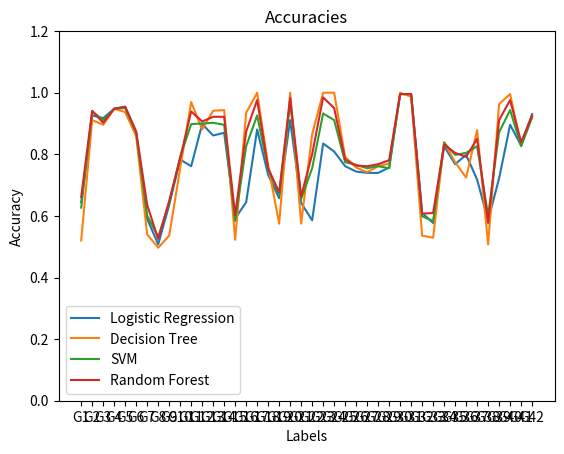

Reproduce this figure in Python.
import matplotlib.pyplot as plt

logistic = [0.6442516268980477, 0.9262472885032538, 0.9175704989154013, 0.9479392624728851, 0.9544468546637744, 0.8698481561822126, 0.5900216919739696, 0.5075921908893709, 0.6355748373101953, 0.7830802603036876, 0.7613882863340564, 0.8980477223427332, 0.8611713665943601, 0.8698481561822126, 0.5921908893709328, 0.6442516268980477, 0.8806941431670282, 0.7331887201735358, 0.6572668112798264, 0.911062906724512, 0.6420824295010846, 0.5856832971800434, 0.8351409978308026, 0.8091106290672451, 0.7613882863340564, 0.7440347071583514, 0.7396963123644251, 0.7396963123644251, 0.7570498915401301, 0.9956616052060737, 0.9956616052060737, 0.6095444685466378, 0.5770065075921909, 0.8264642082429501, 0.7678958785249458, 0.7982646420824295, 0.7180043383947939, 0.5856832971800434, 0.7223427331887202, 0.89587852494577, 0.8286334056399133, 0.93058568329718]
decision_tree = [0.5206073752711496, 0.911062906724512, 0.89587852494577, 0.9479392624728851, 0.9370932754880694, 0.8590021691973969, 0.5401301518438177, 0.4967462039045553, 0.5357917570498916, 0.754880694143167, 0.9696312364425163, 0.8806941431670282, 0.9414316702819957, 0.9436008676789588, 0.5227765726681128, 0.9349240780911063, 1.0, 0.7635574837310195, 0.5748373101952278, 1.0, 0.5748373101952278, 0.8655097613882863, 1.0, 1.0, 0.7917570498915402, 0.7570498915401301, 0.7418655097613883, 0.7613882863340564, 0.7700650759219089, 1.0, 0.9869848156182213, 0.5357917570498916, 0.5292841648590022, 0.8394793926247288, 0.7744034707158352, 0.7245119305856833, 0.8785249457700651, 0.5075921908893709, 0.9631236442516269, 0.9956616052060737, 0.8286334056399133, 0.9219088937093276]
svm = [0.6268980477223427, 0.9392624728850325, 0.911062906724512, 0.9479392624728851, 0.9501084598698482, 0.8698481561822126, 0.6008676789587852, 0.5314533622559653, 0.6420824295010846, 0.7917570498915402, 0.8980477223427332, 0.9002169197396963, 0.9023861171366594, 0.89587852494577, 0.5835140997830802, 0.8264642082429501, 0.9262472885032538, 0.7527114967462039, 0.6681127982646421, 0.9674620390455532, 0.6550976138828634, 0.754880694143167, 0.9327548806941431, 0.911062906724512, 0.7744034707158352, 0.7657266811279827, 0.754880694143167, 0.7613882863340564, 0.754880694143167, 0.9956616052060737, 0.9956616052060737, 0.5986984815618221, 0.5835140997830802, 0.8373101952277657, 0.7982646420824295, 0.8047722342733189, 0.8264642082429501, 0.6008676789587852, 0.8720173535791758, 0.9436008676789588, 0.8264642082429501, 0.9197396963123644]
random_forest = [0.6616052060737527, 0.9414316702819957, 0.9023861171366594, 0.9479392624728851, 0.9544468546637744, 0.8741865509761388, 0.6355748373101953, 0.5249457700650759, 0.648590021691974, 0.7874186550976139, 0.9392624728850325, 0.9067245119305857, 0.9219088937093276, 0.9219088937093276, 0.6030368763557483, 0.8741865509761388, 0.9761388286334056, 0.754880694143167, 0.6767895878524945, 0.982646420824295, 0.6637744034707158, 0.8004338394793926, 0.9848156182212582, 0.9501084598698482, 0.7830802603036876, 0.7635574837310195, 0.7613882863340564, 0.7678958785249458, 0.7809110629067245, 0.9956616052060737, 0.9956616052060737, 0.6073752711496746, 0.6095444685466378, 0.8308026030368764, 0.8047722342733189, 0.7917570498915402, 0.8503253796095445, 0.5770065075921909, 0.911062906724512, 0.9761388286334056, 0.8394793926247288, 0.9262472885032538]

labels=['G'+str(i) for i in range(1,43)]

plt.plot(labels, logistic, label='Logistic Regression')
plt.plot(labels, decision_tree, label='Decision Tree')
plt.plot(labels, svm, label='SVM')
plt.plot(labels, random_forest, label='Random Forest')

plt.ylim([0, 1.2])
plt.legend()
plt.title('Accuracies')
plt.xlabel('Labels')
plt.ylabel('Accuracy')

plt.show()
